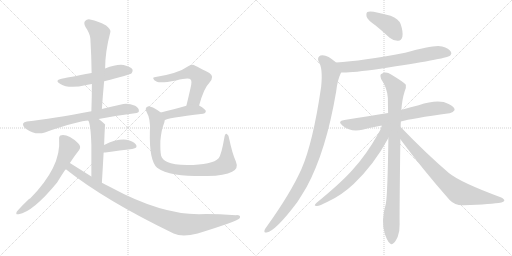
t = 0.00 s
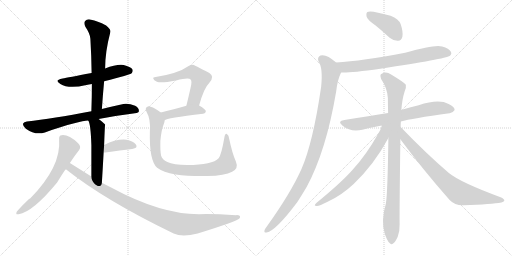
t = 2.72 s
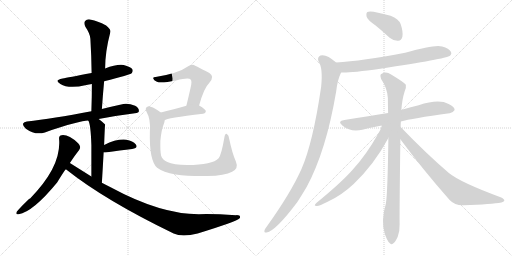
t = 5.43 s
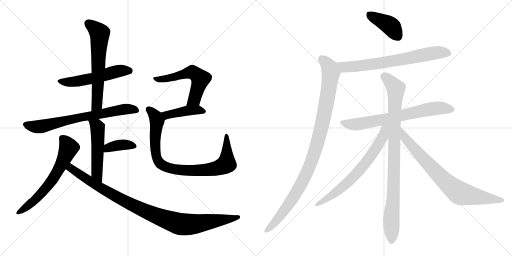
t = 8.15 s
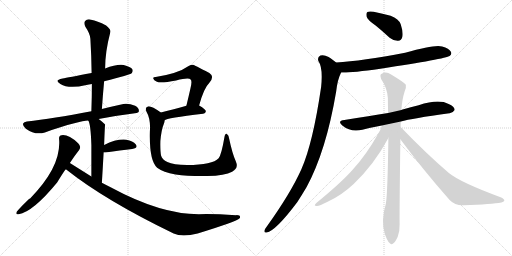
t = 10.87 s
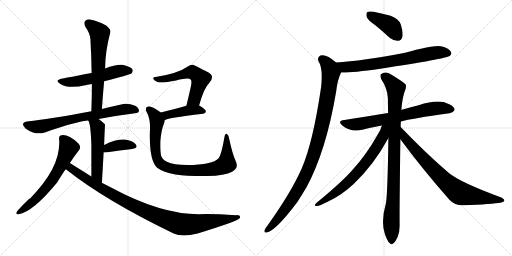
t = 13.58 s

The animated SVG that drew these frames (rendered in a browser with its animation timeline set to each time). Animation: 17 CSS @keyframes rules; one cycle of 13.58 s.

<svg version="1.1" viewBox="0 0 2048 1024" xmlns="http://www.w3.org/2000/svg">
  <g stroke="lightgray" stroke-dasharray="1,1" stroke-width="1" transform="scale(4, 4)">
    <line x1="0" y1="0" x2="256" y2="256"></line>
    <line x1="256" y1="0" x2="0" y2="256"></line>
    <line x1="128" y1="0" x2="128" y2="256"></line>
    <line x1="0" y1="128" x2="256" y2="128"></line>
    <line x1="256" y1="0" x2="512" y2="256"></line>
    <line x1="512" y1="0" x2="256" y2="256"></line>
    <line x1="384" y1="0" x2="384" y2="256"></line>
    <line x1="256" y1="128" x2="512" y2="128"></line>
  </g>
<g transform="scale(1, -1) translate(0, -850)">
   <style type="text/css">
    @keyframes keyframes0 {
      from {
       stroke: black;
       stroke-dashoffset: 539;
       stroke-width: 128;
       }
       64% {
       animation-timing-function: step-end;
       stroke: black;
       stroke-dashoffset: 0;
       stroke-width: 128;
       }
       to {
       stroke: black;
       stroke-width: 1024;
       }
       }
       #make-me-a-hanzi-animation-0 {
         animation: keyframes0 0.688639s both;
         animation-delay: 0.000000s;
         animation-timing-function: linear;
       }
    @keyframes keyframes1 {
      from {
       stroke: black;
       stroke-dashoffset: 626;
       stroke-width: 128;
       }
       67% {
       animation-timing-function: step-end;
       stroke: black;
       stroke-dashoffset: 0;
       stroke-width: 128;
       }
       to {
       stroke: black;
       stroke-width: 1024;
       }
       }
       #make-me-a-hanzi-animation-1 {
         animation: keyframes1 0.759440s both;
         animation-delay: 0.688639s;
         animation-timing-function: linear;
       }
    @keyframes keyframes2 {
      from {
       stroke: black;
       stroke-dashoffset: 707;
       stroke-width: 128;
       }
       70% {
       animation-timing-function: step-end;
       stroke: black;
       stroke-dashoffset: 0;
       stroke-width: 128;
       }
       to {
       stroke: black;
       stroke-width: 1024;
       }
       }
       #make-me-a-hanzi-animation-2 {
         animation: keyframes2 0.825358s both;
         animation-delay: 1.448079s;
         animation-timing-function: linear;
       }
    @keyframes keyframes3 {
      from {
       stroke: black;
       stroke-dashoffset: 514;
       stroke-width: 128;
       }
       63% {
       animation-timing-function: step-end;
       stroke: black;
       stroke-dashoffset: 0;
       stroke-width: 128;
       }
       to {
       stroke: black;
       stroke-width: 1024;
       }
       }
       #make-me-a-hanzi-animation-3 {
         animation: keyframes3 0.668294s both;
         animation-delay: 2.273437s;
         animation-timing-function: linear;
       }
    @keyframes keyframes4 {
      from {
       stroke: black;
       stroke-dashoffset: 378;
       stroke-width: 128;
       }
       55% {
       animation-timing-function: step-end;
       stroke: black;
       stroke-dashoffset: 0;
       stroke-width: 128;
       }
       to {
       stroke: black;
       stroke-width: 1024;
       }
       }
       #make-me-a-hanzi-animation-4 {
         animation: keyframes4 0.557617s both;
         animation-delay: 2.941731s;
         animation-timing-function: linear;
       }
    @keyframes keyframes5 {
      from {
       stroke: black;
       stroke-dashoffset: 632;
       stroke-width: 128;
       }
       67% {
       animation-timing-function: step-end;
       stroke: black;
       stroke-dashoffset: 0;
       stroke-width: 128;
       }
       to {
       stroke: black;
       stroke-width: 1024;
       }
       }
       #make-me-a-hanzi-animation-5 {
         animation: keyframes5 0.764323s both;
         animation-delay: 3.499348s;
         animation-timing-function: linear;
       }
    @keyframes keyframes6 {
      from {
       stroke: black;
       stroke-dashoffset: 996;
       stroke-width: 128;
       }
       76% {
       animation-timing-function: step-end;
       stroke: black;
       stroke-dashoffset: 0;
       stroke-width: 128;
       }
       to {
       stroke: black;
       stroke-width: 1024;
       }
       }
       #make-me-a-hanzi-animation-6 {
         animation: keyframes6 1.060547s both;
         animation-delay: 4.263671s;
         animation-timing-function: linear;
       }
    @keyframes keyframes7 {
      from {
       stroke: black;
       stroke-dashoffset: 568;
       stroke-width: 128;
       }
       65% {
       animation-timing-function: step-end;
       stroke: black;
       stroke-dashoffset: 0;
       stroke-width: 128;
       }
       to {
       stroke: black;
       stroke-width: 1024;
       }
       }
       #make-me-a-hanzi-animation-7 {
         animation: keyframes7 0.712240s both;
         animation-delay: 5.324218s;
         animation-timing-function: linear;
       }
    @keyframes keyframes8 {
      from {
       stroke: black;
       stroke-dashoffset: 425;
       stroke-width: 128;
       }
       58% {
       animation-timing-function: step-end;
       stroke: black;
       stroke-dashoffset: 0;
       stroke-width: 128;
       }
       to {
       stroke: black;
       stroke-width: 1024;
       }
       }
       #make-me-a-hanzi-animation-8 {
         animation: keyframes8 0.595866s both;
         animation-delay: 6.036458s;
         animation-timing-function: linear;
       }
    @keyframes keyframes9 {
      from {
       stroke: black;
       stroke-dashoffset: 875;
       stroke-width: 128;
       }
       74% {
       animation-timing-function: step-end;
       stroke: black;
       stroke-dashoffset: 0;
       stroke-width: 128;
       }
       to {
       stroke: black;
       stroke-width: 1024;
       }
       }
       #make-me-a-hanzi-animation-9 {
         animation: keyframes9 0.962077s both;
         animation-delay: 6.632324s;
         animation-timing-function: linear;
       }
    @keyframes keyframes10 {
      from {
       stroke: black;
       stroke-dashoffset: 404;
       stroke-width: 128;
       }
       57% {
       animation-timing-function: step-end;
       stroke: black;
       stroke-dashoffset: 0;
       stroke-width: 128;
       }
       to {
       stroke: black;
       stroke-width: 1024;
       }
       }
       #make-me-a-hanzi-animation-10 {
         animation: keyframes10 0.578776s both;
         animation-delay: 7.594401s;
         animation-timing-function: linear;
       }
    @keyframes keyframes11 {
      from {
       stroke: black;
       stroke-dashoffset: 706;
       stroke-width: 128;
       }
       70% {
       animation-timing-function: step-end;
       stroke: black;
       stroke-dashoffset: 0;
       stroke-width: 128;
       }
       to {
       stroke: black;
       stroke-width: 1024;
       }
       }
       #make-me-a-hanzi-animation-11 {
         animation: keyframes11 0.824544s both;
         animation-delay: 8.173177s;
         animation-timing-function: linear;
       }
    @keyframes keyframes12 {
      from {
       stroke: black;
       stroke-dashoffset: 1016;
       stroke-width: 128;
       }
       77% {
       animation-timing-function: step-end;
       stroke: black;
       stroke-dashoffset: 0;
       stroke-width: 128;
       }
       to {
       stroke: black;
       stroke-width: 1024;
       }
       }
       #make-me-a-hanzi-animation-12 {
         animation: keyframes12 1.076823s both;
         animation-delay: 8.997721s;
         animation-timing-function: linear;
       }
    @keyframes keyframes13 {
      from {
       stroke: black;
       stroke-dashoffset: 698;
       stroke-width: 128;
       }
       69% {
       animation-timing-function: step-end;
       stroke: black;
       stroke-dashoffset: 0;
       stroke-width: 128;
       }
       to {
       stroke: black;
       stroke-width: 1024;
       }
       }
       #make-me-a-hanzi-animation-13 {
         animation: keyframes13 0.818034s both;
         animation-delay: 10.074544s;
         animation-timing-function: linear;
       }
    @keyframes keyframes14 {
      from {
       stroke: black;
       stroke-dashoffset: 934;
       stroke-width: 128;
       }
       75% {
       animation-timing-function: step-end;
       stroke: black;
       stroke-dashoffset: 0;
       stroke-width: 128;
       }
       to {
       stroke: black;
       stroke-width: 1024;
       }
       }
       #make-me-a-hanzi-animation-14 {
         animation: keyframes14 1.010091s both;
         animation-delay: 10.892578s;
         animation-timing-function: linear;
       }
    @keyframes keyframes15 {
      from {
       stroke: black;
       stroke-dashoffset: 683;
       stroke-width: 128;
       }
       69% {
       animation-timing-function: step-end;
       stroke: black;
       stroke-dashoffset: 0;
       stroke-width: 128;
       }
       to {
       stroke: black;
       stroke-width: 1024;
       }
       }
       #make-me-a-hanzi-animation-15 {
         animation: keyframes15 0.805827s both;
         animation-delay: 11.902669s;
         animation-timing-function: linear;
       }
    @keyframes keyframes16 {
      from {
       stroke: black;
       stroke-dashoffset: 767;
       stroke-width: 128;
       }
       71% {
       animation-timing-function: step-end;
       stroke: black;
       stroke-dashoffset: 0;
       stroke-width: 128;
       }
       to {
       stroke: black;
       stroke-width: 1024;
       }
       }
       #make-me-a-hanzi-animation-16 {
         animation: keyframes16 0.874186s both;
         animation-delay: 12.708496s;
         animation-timing-function: linear;
       }
</style>
<path d="M 416.5 525.5 Q 521.5 552.5 526.5 557.5 Q 533.5 564.5 529.5 573.5 Q 522.5 583.5 494.5 590.5 Q 466.5 594.5 420.5 576.5 L 366.5 558.5 Q 269.5 540.5 250.5 536.5 Q 214.5 529.5 241.5 514.5 Q 274.5 493.5 345.5 510.5 Q 355.5 513.5 367.5 514.5 L 416.5 525.5 Z" fill="lightgray"></path> 
<path d="M 407.5 414.5 Q 411.5 472.5 416.5 525.5 L 420.5 576.5 Q 420.5 643.5 441.5 722.5 Q 444.5 732.5 424.5 748.5 Q 388.5 767.5 364.5 771.5 Q 348.5 775.5 340.5 766.5 Q 333.5 759.5 341.5 743.5 Q 360.5 715.5 361.5 695.5 Q 365.5 629.5 366.5 558.5 L 367.5 514.5 Q 367.5 462.5 365.5 405.5 C 364.5 375.5 405.5 384.5 407.5 414.5 Z" fill="lightgray"></path> 
<path d="M 394.5 374.5 Q 460.5 387.5 539.5 397.5 Q 555.5 398.5 555.5 406.5 Q 556.5 418.5 540.5 427.5 Q 515.5 437.5 493.5 434.5 Q 447.5 424.5 407.5 414.5 L 365.5 405.5 Q 209.5 375.5 107.5 364.5 Q 95.5 363.5 92.5 356.5 Q 89.5 346.5 103.5 335.5 Q 140.5 308.5 179.5 320.5 Q 323.5 368.5 353.5 367.5 L 394.5 374.5 Z" fill="lightgray"></path> 
<path d="M 407.5 119.5 Q 411.5 185.5 414.5 240.5 L 416.5 270.5 Q 419.5 351.5 420.5 352.5 L 419.5 353.5 Q 406.5 366.5 394.5 374.5 C 370.5 392.5 341.5 395.5 353.5 367.5 Q 362.5 355.5 365.5 270.5 Q 365.5 225.5 365.5 144.5 C 365.5 114.5 405.5 89.5 407.5 119.5 Z" fill="lightgray"></path> 
<path d="M 414.5 240.5 Q 417.5 240.5 421.5 240.5 Q 482.5 249.5 528.5 254.5 Q 553.5 258.5 543.5 272.5 Q 531.5 287.5 505.5 291.5 Q 466.5 295.5 416.5 270.5 C 389.5 257.5 384.5 240.5 414.5 240.5 Z" fill="lightgray"></path> 
<path d="M 279.5 198.5 Q 297.5 226.5 316.5 250.5 Q 326.5 263.5 312.5 277.5 Q 273.5 313.5 246.5 309.5 Q 234.5 308.5 236.5 292.5 Q 245.5 183.5 120.5 56.5 Q 111.5 53.5 67.5 4.5 Q 60.5 -10.5 74.5 -6.5 Q 131.5 2.5 228.5 120.5 Q 259.5 171.5 263.5 173.5 L 279.5 198.5 Z" fill="lightgray"></path> 
<path d="M 263.5 173.5 Q 419.5 49.5 694.5 -83.5 Q 728.5 -99.5 790.5 -83.5 Q 946.5 -35.5 958.5 -22.5 Q 958.5 -21.5 959.5 -21.5 Q 963.5 -9.5 944.5 -10.5 Q 851.5 -4.5 795.5 -6.5 Q 642.5 -6.5 442.5 101.5 Q 424.5 110.5 407.5 119.5 L 365.5 144.5 Q 322.5 171.5 279.5 198.5 C 254.5 214.5 239.5 191.5 263.5 173.5 Z" fill="lightgray"></path> 
<path d="M 796.5 428.5 Q 815.5 498.5 837.5 519.5 Q 859.5 544.5 837.5 558.5 Q 774.5 591.5 772.5 591.5 Q 762.5 591.5 754.5 586.5 Q 712.5 556.5 622.5 542.5 Q 610.5 542.5 613.5 535.5 Q 614.5 529.5 627.5 523.5 Q 642.5 516.5 704.5 528.5 Q 755.5 541.5 762.5 532.5 Q 769.5 526.5 761.5 495.5 Q 754.5 464.5 745.5 427.5 C 738.5 398.5 788.5 399.5 796.5 428.5 Z" fill="lightgray"></path> 
<path d="M 658.5 369.5 Q 665.5 378.5 812.5 395.5 Q 822.5 396.5 823.5 405.5 Q 823.5 412.5 796.5 428.5 C 781.5 437.5 774.5 435.5 745.5 427.5 Q 687.5 411.5 643.5 400.5 C 614.5 393.5 632.5 355.5 658.5 369.5 Z" fill="lightgray"></path> 
<path d="M 943.5 204.5 Q 928.5 238.5 916.5 296.5 Q 915.5 309.5 907.5 314.5 Q 900.5 318.5 897.5 300.5 Q 885.5 230.5 874.5 217.5 Q 850.5 190.5 748.5 190.5 Q 693.5 191.5 669.5 202.5 Q 648.5 212.5 644.5 227.5 Q 640.5 243.5 641.5 286.5 Q 645.5 332.5 655.5 355.5 Q 658.5 362.5 658.5 369.5 C 663.5 387.5 663.5 387.5 643.5 400.5 Q 603.5 428.5 591.5 424.5 Q 578.5 420.5 585.5 404.5 Q 603.5 373.5 599.5 324.5 Q 596.5 207.5 628.5 179.5 Q 652.5 161.5 702.5 152.5 Q 751.5 145.5 829.5 146.5 Q 899.5 147.5 928.5 163.5 Q 955.5 176.5 943.5 204.5 Z" fill="lightgray"></path> 
<path d="M 1502.5 748.0 Q 1529.5 726.0 1558.5 699.0 Q 1574.5 686.0 1592.5 687.0 Q 1605.5 688.0 1609.5 703.0 Q 1613.5 721.0 1602.5 754.0 Q 1595.5 773.0 1562.5 787.0 Q 1531.5 796.0 1494.5 803.0 Q 1476.5 806.0 1469.5 802.0 Q 1463.5 798.0 1466.5 783.0 Q 1470.5 770.0 1502.5 748.0 Z" fill="lightgray"></path> 
<path d="M 1364.5 560.0 Q 1391.5 557.0 1521.5 575.0 Q 1782.5 615.0 1798.5 626.0 Q 1808.5 633.0 1803.5 643.0 Q 1796.5 656.0 1768.5 664.0 Q 1740.5 673.0 1620.5 639.0 Q 1448.5 606.0 1344.5 600.0 C 1314.5 598.0 1334.5 561.0 1364.5 560.0 Z" fill="lightgray"></path> 
<path d="M 1344.5 600.0 Q 1304.5 636.0 1281.5 628.0 Q 1268.5 621.0 1273.5 606.0 Q 1292.5 579.0 1284.5 502.0 Q 1251.5 277.0 1205.5 173.0 Q 1162.5 77.0 1066.5 -57.0 Q 1060.5 -64.0 1058.5 -70.0 Q 1054.5 -82.0 1066.5 -80.0 Q 1102.5 -74.0 1189.5 42.0 Q 1207.5 70.0 1226.5 102.0 Q 1304.5 246.0 1344.5 483.0 Q 1350.5 534.0 1364.5 560.0 C 1371.5 578.0 1367.5 581.0 1344.5 600.0 Z" fill="lightgray"></path> 
<path d="M 1603.5 364.0 Q 1646.5 376.0 1797.5 397.0 Q 1809.5 396.0 1818.5 410.0 Q 1819.5 423.0 1794.5 434.0 Q 1755.5 456.0 1674.5 429.0 Q 1643.5 422.0 1610.5 412.0 Q 1607.5 412.0 1605.5 410.0 L 1552.5 398.0 Q 1480.5 386.0 1377.5 370.0 Q 1346.5 366.0 1370.5 347.0 Q 1403.5 320.0 1449.5 331.0 Q 1483.5 340.0 1527.5 348.0 L 1603.5 364.0 Z" fill="lightgray"></path> 
<path d="M 1602.5 342.0 Q 1602.5 352.0 1603.5 364.0 L 1605.5 410.0 Q 1608.5 453.0 1618.5 484.0 Q 1625.5 497.0 1623.5 511.0 Q 1617.5 520.0 1564.5 552.0 Q 1542.5 568.0 1523.5 553.0 Q 1519.5 549.0 1524.5 534.0 Q 1549.5 497.0 1551.5 458.0 Q 1551.5 430.0 1552.5 398.0 L 1553.5 298.0 Q 1550.5 75.0 1543.5 36.0 Q 1522.5 -36.0 1539.5 -86.0 Q 1542.5 -95.0 1546.5 -104.0 Q 1553.5 -120.0 1560.5 -124.0 Q 1566.5 -130.0 1573.5 -123.0 Q 1580.5 -119.0 1590.5 -98.0 Q 1599.5 -76.0 1598.5 -46.0 Q 1597.5 -9.0 1601.5 293.0 L 1602.5 342.0 Z" fill="lightgray"></path> 
<path d="M 1527.5 348.0 Q 1523.5 332.0 1511.5 313.0 Q 1465.5 231.0 1410.5 171.0 Q 1364.5 119.0 1266.5 39.0 Q 1251.5 26.0 1266.5 26.0 Q 1276.5 25.0 1310.5 43.0 Q 1365.5 68.0 1414.5 114.0 Q 1496.5 192.0 1553.5 298.0 C 1590.5 366.0 1539.5 383.0 1527.5 348.0 Z" fill="lightgray"></path> 
<path d="M 1601.5 293.0 Q 1688.5 175.0 1798.5 50.0 Q 1819.5 28.0 1853.5 29.0 Q 1968.5 33.0 2005.5 40.0 Q 2015.5 43.0 2017.5 48.0 Q 2017.5 54.0 2002.5 61.0 Q 1840.5 121.0 1795.5 158.0 Q 1707.5 233.0 1602.5 342.0 C 1581.5 364.0 1583.5 317.0 1601.5 293.0 Z" fill="lightgray"></path> 
      <clipPath id="make-me-a-hanzi-clip-0">
      <path d="M 416.5 525.5 Q 521.5 552.5 526.5 557.5 Q 533.5 564.5 529.5 573.5 Q 522.5 583.5 494.5 590.5 Q 466.5 594.5 420.5 576.5 L 366.5 558.5 Q 269.5 540.5 250.5 536.5 Q 214.5 529.5 241.5 514.5 Q 274.5 493.5 345.5 510.5 Q 355.5 513.5 367.5 514.5 L 416.5 525.5 Z" fill="lightgray"></path>
      </clipPath>
      <path clip-path="url(#make-me-a-hanzi-clip-0)" d="M 242.5 526.5 L 298.5 523.5 L 368.5 536.5 L 477.5 567.5 L 519.5 566.5 " fill="none" id="make-me-a-hanzi-animation-0" stroke-dasharray="411 822" stroke-linecap="round"></path>

      <clipPath id="make-me-a-hanzi-clip-1">
      <path d="M 407.5 414.5 Q 411.5 472.5 416.5 525.5 L 420.5 576.5 Q 420.5 643.5 441.5 722.5 Q 444.5 732.5 424.5 748.5 Q 388.5 767.5 364.5 771.5 Q 348.5 775.5 340.5 766.5 Q 333.5 759.5 341.5 743.5 Q 360.5 715.5 361.5 695.5 Q 365.5 629.5 366.5 558.5 L 367.5 514.5 Q 367.5 462.5 365.5 405.5 C 364.5 375.5 405.5 384.5 407.5 414.5 Z" fill="lightgray"></path>
      </clipPath>
      <path clip-path="url(#make-me-a-hanzi-clip-1)" d="M 352.5 757.5 L 398.5 717.5 L 388.5 440.5 L 371.5 413.5 " fill="none" id="make-me-a-hanzi-animation-1" stroke-dasharray="498 996" stroke-linecap="round"></path>

      <clipPath id="make-me-a-hanzi-clip-2">
      <path d="M 394.5 374.5 Q 460.5 387.5 539.5 397.5 Q 555.5 398.5 555.5 406.5 Q 556.5 418.5 540.5 427.5 Q 515.5 437.5 493.5 434.5 Q 447.5 424.5 407.5 414.5 L 365.5 405.5 Q 209.5 375.5 107.5 364.5 Q 95.5 363.5 92.5 356.5 Q 89.5 346.5 103.5 335.5 Q 140.5 308.5 179.5 320.5 Q 323.5 368.5 353.5 367.5 L 394.5 374.5 Z" fill="lightgray"></path>
      </clipPath>
      <path clip-path="url(#make-me-a-hanzi-clip-2)" d="M 102.5 352.5 L 134.5 343.5 L 166.5 344.5 L 306.5 378.5 L 475.5 410.5 L 527.5 414.5 L 544.5 409.5 " fill="none" id="make-me-a-hanzi-animation-2" stroke-dasharray="579 1158" stroke-linecap="round"></path>

      <clipPath id="make-me-a-hanzi-clip-3">
      <path d="M 407.5 119.5 Q 411.5 185.5 414.5 240.5 L 416.5 270.5 Q 419.5 351.5 420.5 352.5 L 419.5 353.5 Q 406.5 366.5 394.5 374.5 C 370.5 392.5 341.5 395.5 353.5 367.5 Q 362.5 355.5 365.5 270.5 Q 365.5 225.5 365.5 144.5 C 365.5 114.5 405.5 89.5 407.5 119.5 Z" fill="lightgray"></path>
      </clipPath>
      <path clip-path="url(#make-me-a-hanzi-clip-3)" d="M 360.5 367.5 L 390.5 338.5 L 387.5 157.5 L 405.5 127.5 " fill="none" id="make-me-a-hanzi-animation-3" stroke-dasharray="386 772" stroke-linecap="round"></path>

      <clipPath id="make-me-a-hanzi-clip-4">
      <path d="M 414.5 240.5 Q 417.5 240.5 421.5 240.5 Q 482.5 249.5 528.5 254.5 Q 553.5 258.5 543.5 272.5 Q 531.5 287.5 505.5 291.5 Q 466.5 295.5 416.5 270.5 C 389.5 257.5 384.5 240.5 414.5 240.5 Z" fill="lightgray"></path>
      </clipPath>
      <path clip-path="url(#make-me-a-hanzi-clip-4)" d="M 418.5 247.5 L 432.5 260.5 L 486.5 271.5 L 533.5 265.5 " fill="none" id="make-me-a-hanzi-animation-4" stroke-dasharray="250 500" stroke-linecap="round"></path>

      <clipPath id="make-me-a-hanzi-clip-5">
      <path d="M 279.5 198.5 Q 297.5 226.5 316.5 250.5 Q 326.5 263.5 312.5 277.5 Q 273.5 313.5 246.5 309.5 Q 234.5 308.5 236.5 292.5 Q 245.5 183.5 120.5 56.5 Q 111.5 53.5 67.5 4.5 Q 60.5 -10.5 74.5 -6.5 Q 131.5 2.5 228.5 120.5 Q 259.5 171.5 263.5 173.5 L 279.5 198.5 Z" fill="lightgray"></path>
      </clipPath>
      <path clip-path="url(#make-me-a-hanzi-clip-5)" d="M 247.5 297.5 L 274.5 259.5 L 218.5 142.5 L 179.5 91.5 L 131.5 42.5 L 77.5 2.5 " fill="none" id="make-me-a-hanzi-animation-5" stroke-dasharray="504 1008" stroke-linecap="round"></path>

      <clipPath id="make-me-a-hanzi-clip-6">
      <path d="M 263.5 173.5 Q 419.5 49.5 694.5 -83.5 Q 728.5 -99.5 790.5 -83.5 Q 946.5 -35.5 958.5 -22.5 Q 958.5 -21.5 959.5 -21.5 Q 963.5 -9.5 944.5 -10.5 Q 851.5 -4.5 795.5 -6.5 Q 642.5 -6.5 442.5 101.5 Q 424.5 110.5 407.5 119.5 L 365.5 144.5 Q 322.5 171.5 279.5 198.5 C 254.5 214.5 239.5 191.5 263.5 173.5 Z" fill="lightgray"></path>
      </clipPath>
      <path clip-path="url(#make-me-a-hanzi-clip-6)" d="M 281.5 188.5 L 284.5 176.5 L 330.5 144.5 L 481.5 54.5 L 601.5 -2.5 L 704.5 -41.5 L 774.5 -46.5 L 954.5 -17.5 " fill="none" id="make-me-a-hanzi-animation-6" stroke-dasharray="868 1736" stroke-linecap="round"></path>

      <clipPath id="make-me-a-hanzi-clip-7">
      <path d="M 796.5 428.5 Q 815.5 498.5 837.5 519.5 Q 859.5 544.5 837.5 558.5 Q 774.5 591.5 772.5 591.5 Q 762.5 591.5 754.5 586.5 Q 712.5 556.5 622.5 542.5 Q 610.5 542.5 613.5 535.5 Q 614.5 529.5 627.5 523.5 Q 642.5 516.5 704.5 528.5 Q 755.5 541.5 762.5 532.5 Q 769.5 526.5 761.5 495.5 Q 754.5 464.5 745.5 427.5 C 738.5 398.5 788.5 399.5 796.5 428.5 Z" fill="lightgray"></path>
      </clipPath>
      <path clip-path="url(#make-me-a-hanzi-clip-7)" d="M 620.5 535.5 L 641.5 532.5 L 690.5 540.5 L 763.5 561.5 L 791.5 547.5 L 801.5 535.5 L 781.5 463.5 L 776.5 452.5 L 751.5 433.5 " fill="none" id="make-me-a-hanzi-animation-7" stroke-dasharray="440 880" stroke-linecap="round"></path>

      <clipPath id="make-me-a-hanzi-clip-8">
      <path d="M 658.5 369.5 Q 665.5 378.5 812.5 395.5 Q 822.5 396.5 823.5 405.5 Q 823.5 412.5 796.5 428.5 C 781.5 437.5 774.5 435.5 745.5 427.5 Q 687.5 411.5 643.5 400.5 C 614.5 393.5 632.5 355.5 658.5 369.5 Z" fill="lightgray"></path>
      </clipPath>
      <path clip-path="url(#make-me-a-hanzi-clip-8)" d="M 656.5 375.5 L 666.5 390.5 L 752.5 408.5 L 790.5 410.5 L 814.5 404.5 " fill="none" id="make-me-a-hanzi-animation-8" stroke-dasharray="297 594" stroke-linecap="round"></path>

      <clipPath id="make-me-a-hanzi-clip-9">
      <path d="M 943.5 204.5 Q 928.5 238.5 916.5 296.5 Q 915.5 309.5 907.5 314.5 Q 900.5 318.5 897.5 300.5 Q 885.5 230.5 874.5 217.5 Q 850.5 190.5 748.5 190.5 Q 693.5 191.5 669.5 202.5 Q 648.5 212.5 644.5 227.5 Q 640.5 243.5 641.5 286.5 Q 645.5 332.5 655.5 355.5 Q 658.5 362.5 658.5 369.5 C 663.5 387.5 663.5 387.5 643.5 400.5 Q 603.5 428.5 591.5 424.5 Q 578.5 420.5 585.5 404.5 Q 603.5 373.5 599.5 324.5 Q 596.5 207.5 628.5 179.5 Q 652.5 161.5 702.5 152.5 Q 751.5 145.5 829.5 146.5 Q 899.5 147.5 928.5 163.5 Q 955.5 176.5 943.5 204.5 Z" fill="lightgray"></path>
      </clipPath>
      <path clip-path="url(#make-me-a-hanzi-clip-9)" d="M 594.5 412.5 L 621.5 386.5 L 626.5 372.5 L 619.5 292.5 L 624.5 227.5 L 640.5 196.5 L 668.5 181.5 L 711.5 171.5 L 784.5 168.5 L 855.5 174.5 L 902.5 192.5 L 907.5 216.5 L 906.5 307.5 " fill="none" id="make-me-a-hanzi-animation-9" stroke-dasharray="747 1494" stroke-linecap="round"></path>

      <clipPath id="make-me-a-hanzi-clip-10">
      <path d="M 1502.5 748.0 Q 1529.5 726.0 1558.5 699.0 Q 1574.5 686.0 1592.5 687.0 Q 1605.5 688.0 1609.5 703.0 Q 1613.5 721.0 1602.5 754.0 Q 1595.5 773.0 1562.5 787.0 Q 1531.5 796.0 1494.5 803.0 Q 1476.5 806.0 1469.5 802.0 Q 1463.5 798.0 1466.5 783.0 Q 1470.5 770.0 1502.5 748.0 Z" fill="lightgray"></path>
      </clipPath>
      <path clip-path="url(#make-me-a-hanzi-clip-10)" d="M 1476.5 794.0 L 1562.5 746.0 L 1591.5 706.0 " fill="none" id="make-me-a-hanzi-animation-10" stroke-dasharray="276 552" stroke-linecap="round"></path>

      <clipPath id="make-me-a-hanzi-clip-11">
      <path d="M 1364.5 560.0 Q 1391.5 557.0 1521.5 575.0 Q 1782.5 615.0 1798.5 626.0 Q 1808.5 633.0 1803.5 643.0 Q 1796.5 656.0 1768.5 664.0 Q 1740.5 673.0 1620.5 639.0 Q 1448.5 606.0 1344.5 600.0 C 1314.5 598.0 1334.5 561.0 1364.5 560.0 Z" fill="lightgray"></path>
      </clipPath>
      <path clip-path="url(#make-me-a-hanzi-clip-11)" d="M 1350.5 595.0 L 1383.5 581.0 L 1423.5 584.0 L 1609.5 611.0 L 1714.5 635.0 L 1756.5 641.0 L 1792.5 637.0 " fill="none" id="make-me-a-hanzi-animation-11" stroke-dasharray="578 1156" stroke-linecap="round"></path>

      <clipPath id="make-me-a-hanzi-clip-12">
      <path d="M 1344.5 600.0 Q 1304.5 636.0 1281.5 628.0 Q 1268.5 621.0 1273.5 606.0 Q 1292.5 579.0 1284.5 502.0 Q 1251.5 277.0 1205.5 173.0 Q 1162.5 77.0 1066.5 -57.0 Q 1060.5 -64.0 1058.5 -70.0 Q 1054.5 -82.0 1066.5 -80.0 Q 1102.5 -74.0 1189.5 42.0 Q 1207.5 70.0 1226.5 102.0 Q 1304.5 246.0 1344.5 483.0 Q 1350.5 534.0 1364.5 560.0 C 1371.5 578.0 1367.5 581.0 1344.5 600.0 Z" fill="lightgray"></path>
      </clipPath>
      <path clip-path="url(#make-me-a-hanzi-clip-12)" d="M 1288.5 613.0 L 1318.5 579.0 L 1323.5 559.0 L 1296.5 390.0 L 1251.5 220.0 L 1225.5 155.0 L 1164.5 45.0 L 1114.5 -22.0 L 1067.5 -71.0 " fill="none" id="make-me-a-hanzi-animation-12" stroke-dasharray="888 1776" stroke-linecap="round"></path>

      <clipPath id="make-me-a-hanzi-clip-13">
      <path d="M 1603.5 364.0 Q 1646.5 376.0 1797.5 397.0 Q 1809.5 396.0 1818.5 410.0 Q 1819.5 423.0 1794.5 434.0 Q 1755.5 456.0 1674.5 429.0 Q 1643.5 422.0 1610.5 412.0 Q 1607.5 412.0 1605.5 410.0 L 1552.5 398.0 Q 1480.5 386.0 1377.5 370.0 Q 1346.5 366.0 1370.5 347.0 Q 1403.5 320.0 1449.5 331.0 Q 1483.5 340.0 1527.5 348.0 L 1603.5 364.0 Z" fill="lightgray"></path>
      </clipPath>
      <path clip-path="url(#make-me-a-hanzi-clip-13)" d="M 1372.5 359.0 L 1426.5 352.0 L 1725.5 415.0 L 1772.5 418.0 L 1806.5 411.0 " fill="none" id="make-me-a-hanzi-animation-13" stroke-dasharray="570 1140" stroke-linecap="round"></path>

      <clipPath id="make-me-a-hanzi-clip-14">
      <path d="M 1602.5 342.0 Q 1602.5 352.0 1603.5 364.0 L 1605.5 410.0 Q 1608.5 453.0 1618.5 484.0 Q 1625.5 497.0 1623.5 511.0 Q 1617.5 520.0 1564.5 552.0 Q 1542.5 568.0 1523.5 553.0 Q 1519.5 549.0 1524.5 534.0 Q 1549.5 497.0 1551.5 458.0 Q 1551.5 430.0 1552.5 398.0 L 1553.5 298.0 Q 1550.5 75.0 1543.5 36.0 Q 1522.5 -36.0 1539.5 -86.0 Q 1542.5 -95.0 1546.5 -104.0 Q 1553.5 -120.0 1560.5 -124.0 Q 1566.5 -130.0 1573.5 -123.0 Q 1580.5 -119.0 1590.5 -98.0 Q 1599.5 -76.0 1598.5 -46.0 Q 1597.5 -9.0 1601.5 293.0 L 1602.5 342.0 Z" fill="lightgray"></path>
      </clipPath>
      <path clip-path="url(#make-me-a-hanzi-clip-14)" d="M 1534.5 546.0 L 1561.5 525.0 L 1583.5 496.0 L 1566.5 -111.0 " fill="none" id="make-me-a-hanzi-animation-14" stroke-dasharray="806 1612" stroke-linecap="round"></path>

      <clipPath id="make-me-a-hanzi-clip-15">
      <path d="M 1527.5 348.0 Q 1523.5 332.0 1511.5 313.0 Q 1465.5 231.0 1410.5 171.0 Q 1364.5 119.0 1266.5 39.0 Q 1251.5 26.0 1266.5 26.0 Q 1276.5 25.0 1310.5 43.0 Q 1365.5 68.0 1414.5 114.0 Q 1496.5 192.0 1553.5 298.0 C 1590.5 366.0 1539.5 383.0 1527.5 348.0 Z" fill="lightgray"></path>
      </clipPath>
      <path clip-path="url(#make-me-a-hanzi-clip-15)" d="M 1547.5 346.0 L 1538.5 336.0 L 1523.5 288.0 L 1445.5 177.0 L 1348.5 83.0 L 1270.5 33.0 " fill="none" id="make-me-a-hanzi-animation-15" stroke-dasharray="555 1110" stroke-linecap="round"></path>

      <clipPath id="make-me-a-hanzi-clip-16">
      <path d="M 1601.5 293.0 Q 1688.5 175.0 1798.5 50.0 Q 1819.5 28.0 1853.5 29.0 Q 1968.5 33.0 2005.5 40.0 Q 2015.5 43.0 2017.5 48.0 Q 2017.5 54.0 2002.5 61.0 Q 1840.5 121.0 1795.5 158.0 Q 1707.5 233.0 1602.5 342.0 C 1581.5 364.0 1583.5 317.0 1601.5 293.0 Z" fill="lightgray"></path>
      </clipPath>
      <path clip-path="url(#make-me-a-hanzi-clip-16)" d="M 1608.5 323.0 L 1620.5 298.0 L 1668.5 241.0 L 1753.5 151.0 L 1826.5 86.0 L 1884.5 67.0 L 2009.5 47.0 " fill="none" id="make-me-a-hanzi-animation-16" stroke-dasharray="639 1278" stroke-linecap="round"></path>

</g>
</svg>
